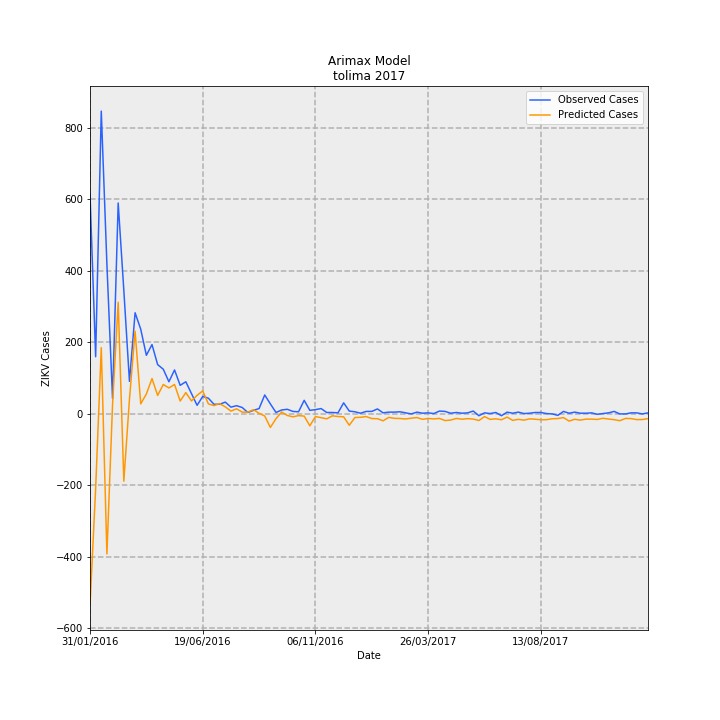

The table this chart was drawn from, first rows:
Date, predictions_incidence, observed_incidence, Predicted Cases, Observed Cases, error
31/01/2016, -38.08, 43.67, -536.3, 615.0, 1151
07/02/2016, -14.9, 11.29, -209.9, 159.0, 368.9
14/02/2016, 13.1, 60.07, 184.4, 846.0, 661.6
21/02/2016, -27.88, 29.61, -392.6, 417.0, 809.6
28/02/2016, 1.785, 2.982, 25.14, 42.0, 16.86
06/03/2016, 22.11, 41.82, 311.4, 589.0, 277.6
13/03/2016, -13.44, 24.5, -189.2, 345.0, 534.2
20/03/2016, 2.842, 6.391, 40.02, 90.0, 49.98
27/03/2016, 16.36, 20.02, 230.4, 282.0, 51.63
03/04/2016, 1.926, 16.76, 27.12, 236.0, 208.9
10/04/2016, 3.884, 11.57, 54.7, 163.0, 108.3
17/04/2016, 6.96, 13.7, 98.02, 193.0, 94.98
24/04/2016, 3.599, 9.728, 50.69, 137.0, 86.31
01/05/2016, 5.779, 8.805, 81.38, 124.0, 42.62
08/05/2016, 5.086, 6.32, 71.62, 89.0, 17.38
15/05/2016, 5.776, 8.663, 81.34, 122.0, 40.66
22/05/2016, 2.491, 5.61, 35.08, 79.0, 43.92
29/05/2016, 4.167, 6.32, 58.69, 89.0, 30.31
05/06/2016, 2.511, 3.976, 35.36, 56, 20.64
12/06/2016, 3.619, 1.633, 50.97, 23.0, -27.97
19/06/2016, 4.5, 3.408, 63.37, 48.0, -15.37
26/06/2016, 1.929, 3.053, 27.16, 43.0, 15.84
03/07/2016, 1.579, 1.846, 22.24, 26.0, 3.76
10/07/2016, 1.978, 1.846, 27.86, 26.0, -1.857
17/07/2016, 1.336, 2.272, 18.82, 32.0, 13.18
24/07/2016, 0.4889, 1.278, 6.885, 18.0, 11.11
31/07/2016, 0.9435, 1.562, 13.29, 22.0, 8.713
07/08/2016, 0.2896, 1.207, 4.079, 17.0, 12.92
14/08/2016, 0.2779, 0.213, 3.914, 3.0, -0.9142
21/08/2016, 0.776, 0.6391, 10.93, 9.0, -1.928
28/08/2016, 0.04395, 0.9941, 0.619, 14, 13.38
04/09/2016, -0.4808, 3.692, -6.771, 52.0, 58.77
11/09/2016, -2.758, 1.917, -38.83, 27.0, 65.83
18/09/2016, -1.014, 0.213, -14.28, 3.0, 17.28
25/09/2016, 0.3143, 0.7101, 4.427, 10.0, 5.573
02/10/2016, -0.3789, 0.8521, -5.336, 12.0, 17.34
09/10/2016, -0.6474, 0.4261, -9.117, 6.0, 15.12
16/10/2016, -0.4095, 0.355, -5.767, 5.0, 10.77
23/10/2016, -0.5026, 2.627, -7.078, 37.0, 44.08
30/10/2016, -2.437, 0.6391, -34.31, 9.0, 43.31
06/11/2016, -0.5898, 0.7811, -8.306, 11.0, 19.31
13/11/2016, -0.8148, 0.9941, -11.47, 14, 25.47
20/11/2016, -1.05, 0.213, -14.78, 3.0, 17.78
27/11/2016, -0.4471, 0.213, -6.297, 3.0, 9.297
04/12/2016, -0.5888, 0.142, -8.292, 2.0, 10.29
11/12/2016, -0.6449, 2.13, -9.082, 30.0, 39.08
18/12/2016, -2.324, 0.4971, -32.73, 7, 39.73
25/12/2016, -0.7823, 0.355, -11.02, 5.0, 16.02
01/01/2017, -0.7422, 0.07101, -10.45, 1.0, 11.45
08/01/2017, -0.5975, 0.4261, -8.415, 6.0, 14.41
15/01/2017, -0.99, 0.4261, -13.94, 6.0, 19.94
22/01/2017, -1.02, 0.9231, -14.36, 13.0, 27.36
29/01/2017, -1.438, 0.142, -20.25, 2.0, 22.25
05/02/2017, -0.7553, 0.284, -10.64, 4.0, 14.64
12/02/2017, -0.9462, 0.284, -13.32, 4.0, 17.32
19/02/2017, -0.985, 0.355, -13.87, 5.0, 18.87
26/02/2017, -1.072, 0.142, -15.1, 2.0, 17.1
05/03/2017, -0.9158, -0.07101, -12.9, -1.0, 11.9
12/03/2017, -0.7918, 0.284, -11.15, 4.0, 15.15
19/03/2017, -1.144, 0.07101, -16.11, 1.0, 17.11
... 40 more rows
